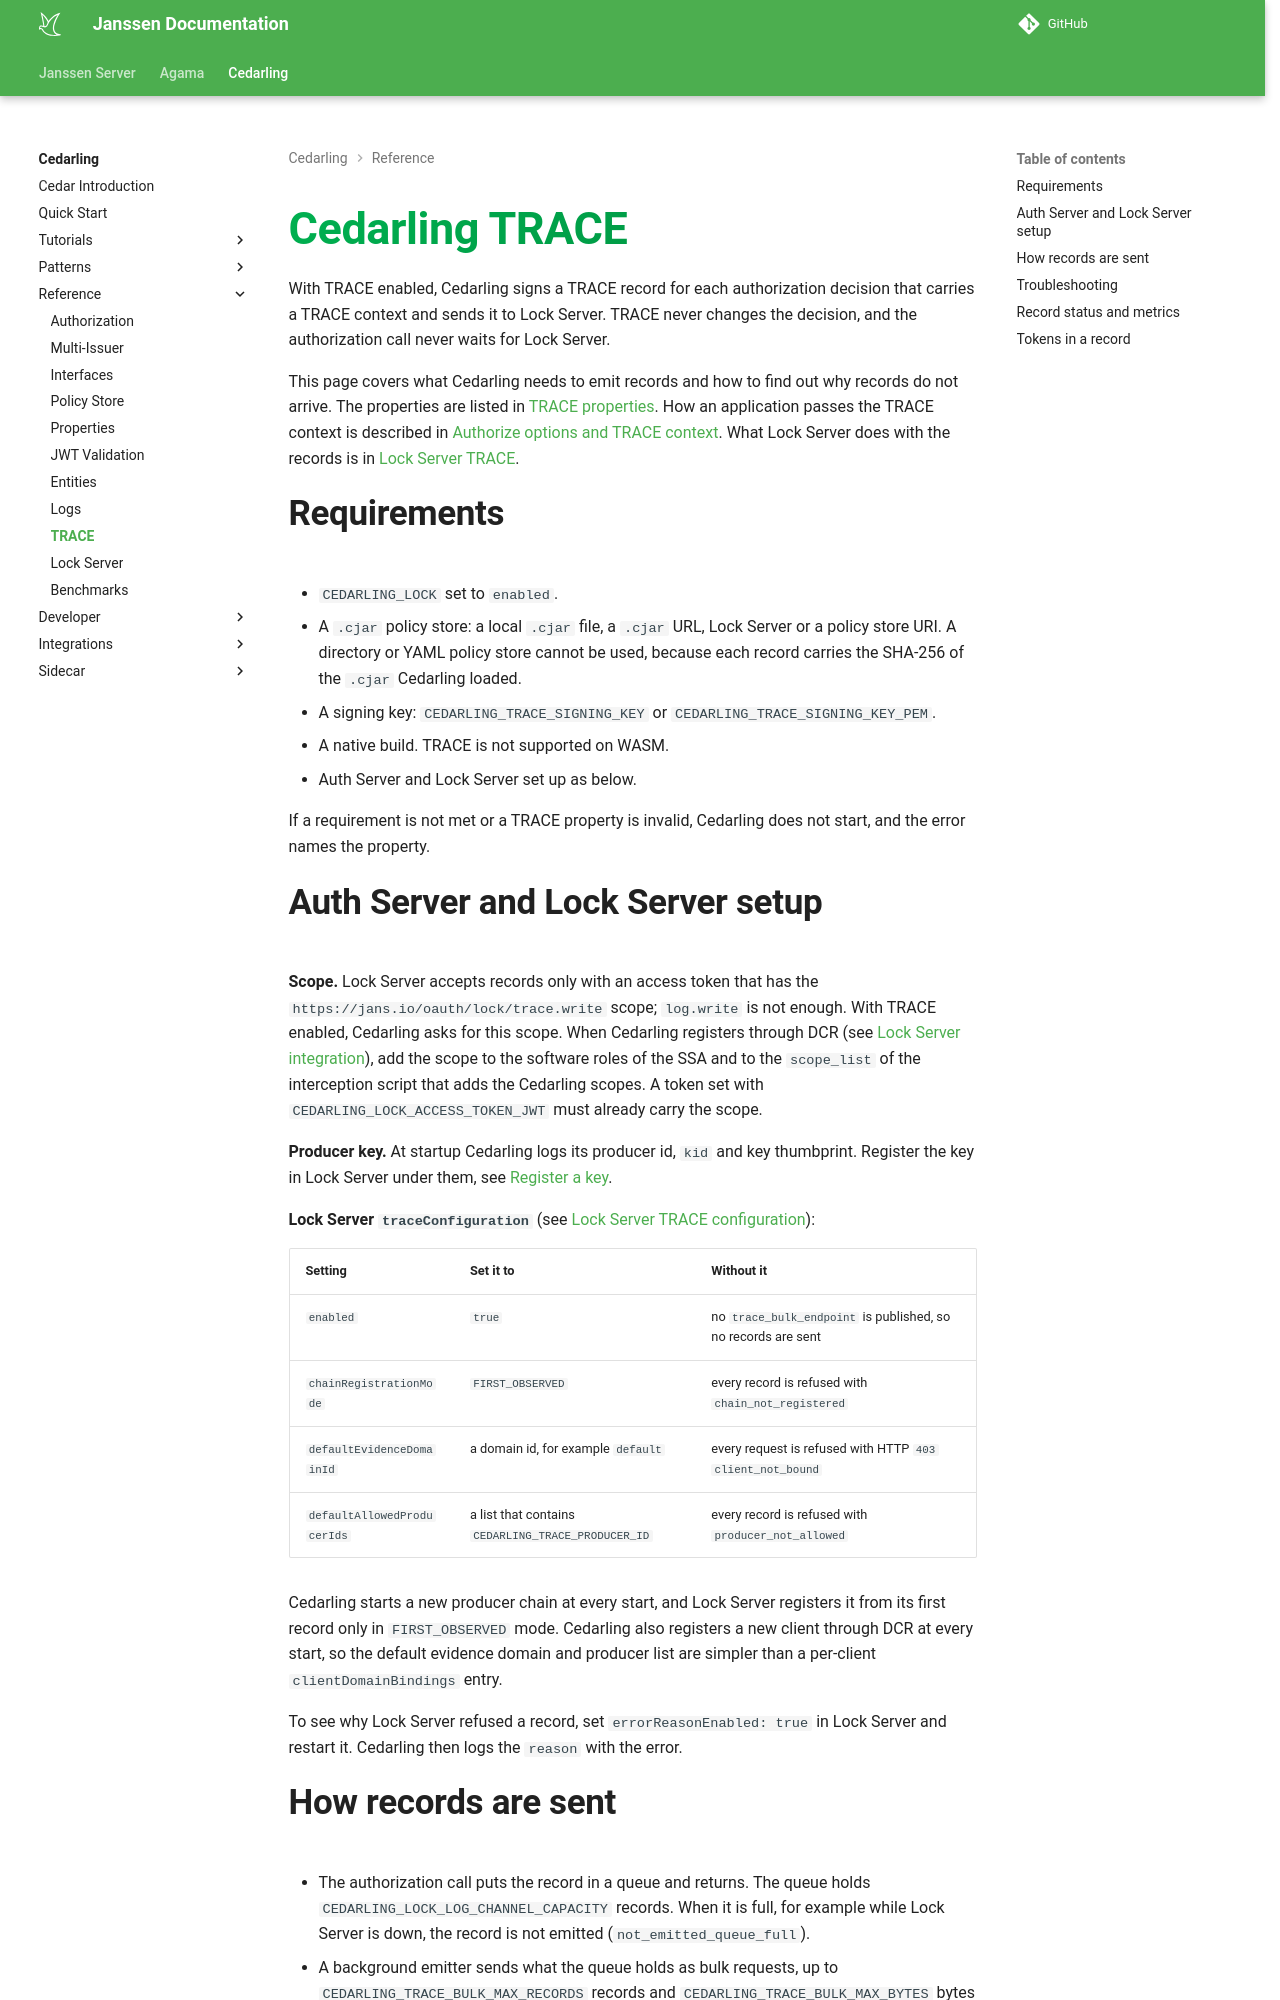

repository: JanssenProject/jans · page: nightly/cedarling/reference/cedarling-trace/index.html · generator: mkdocs

---
tags:
  - administration
  - lock
  - Cedarling
  - audit
  - TRACE
---

# Cedarling TRACE

With TRACE enabled, Cedarling signs a TRACE record for each authorization decision that carries a TRACE context and sends it to Lock Server. TRACE never changes the decision, and the authorization call never waits for Lock Server.

This page covers what Cedarling needs to emit records and how to find out why records do not arrive. The properties are listed in [TRACE properties](./cedarling-properties.md#trace-properties). How an application passes the TRACE context is described in [Authorize options and TRACE context](./cedarling-authz.md#authorize-options-and-trace-context). What Lock Server does with the records is in [Lock Server TRACE](../../janssen-server/lock/trace.md).

## Requirements

- `CEDARLING_LOCK` set to `enabled`.
- A `.cjar` policy store: a local `.cjar` file, a `.cjar` URL, Lock Server or a policy store URI. A directory or YAML policy store cannot be used, because each record carries the SHA-256 of the `.cjar` Cedarling loaded.
- A signing key: `CEDARLING_TRACE_SIGNING_KEY` or `CEDARLING_TRACE_SIGNING_KEY_PEM`.
- A native build. TRACE is not supported on WASM.
- Auth Server and Lock Server set up as below.

If a requirement is not met or a TRACE property is invalid, Cedarling does not start, and the error names the property.

## Auth Server and Lock Server setup

**Scope.** Lock Server accepts records only with an access token that has the `https://jans.io/oauth/lock/trace.write` scope; `log.write` is not enough. With TRACE enabled, Cedarling asks for this scope. When Cedarling registers through DCR (see [Lock Server integration](./cedarling-lock-server.md)), add the scope to the software roles of the SSA and to the `scope_list` of the interception script that adds the Cedarling scopes. A token set with `CEDARLING_LOCK_ACCESS_TOKEN_JWT` must already carry the scope.

**Producer key.** At startup Cedarling logs its producer id, `kid` and key thumbprint. Register the key in Lock Server under them, see [Register a key](../../janssen-server/lock/trace.md#register-a-key).

**Lock Server `traceConfiguration`** (see [Lock Server TRACE configuration](../../janssen-server/lock/trace.md#configuration)):

| Setting | Set it to | Without it |
|---|---|---|
| `enabled` | `true` | no `trace_bulk_endpoint` is published, so no records are sent |
| `chainRegistrationMode` | `FIRST_OBSERVED` | every record is refused with `chain_not_registered` |
| `defaultEvidenceDomainId` | a domain id, for example `default` | every request is refused with HTTP `403` `client_not_bound` |
| `defaultAllowedProducerIds` | a list that contains `CEDARLING_TRACE_PRODUCER_ID` | every record is refused with `producer_not_allowed` |

Cedarling starts a new producer chain at every start, and Lock Server registers it from its first record only in `FIRST_OBSERVED` mode. Cedarling also registers a new client through DCR at every start, so the default evidence domain and producer list are simpler than a per-client `clientDomainBindings` entry.

To see why Lock Server refused a record, set `errorReasonEnabled: true` in Lock Server and restart it. Cedarling then logs the `reason` with the error.
